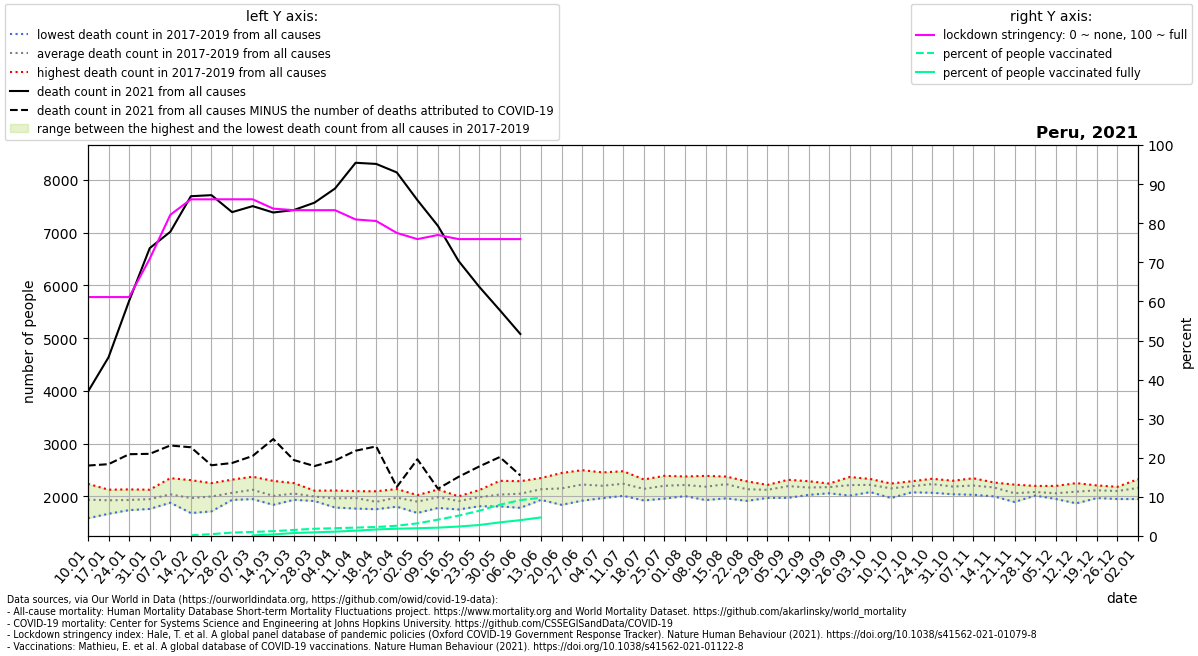

The data file committed next to this chart (first rows):
location, date, time, time_unit, deaths_2010_all_ages, deaths_2011_all_ages, deaths_2012_all_ages, deaths_2013_all_ages, deaths_2014_all_ages, deaths_2015_all_ages, deaths_2016_all_ages, deaths_2017_all_ages, deaths_2018_all_ages, deaths_2019_all_ages, deaths_2020_all_ages, deaths_2021_all_ages, new_deaths, stringency_index, people_vaccinated, people_fully_vaccinated, population, people_vaccinated_percent, people_fully_vaccinated_percent, deaths_min
Peru, 2021-01-10, 1, weekly, , , , , , , , 1585, 1988, 2238, 2407, 3985, 1401, 61.11, , , 32971846, , , 1585
Peru, 2021-01-17, 2, weekly, , , , , , , , 1669, 1980, 2126, 2430, 4637, 2027, 61.11, , , 32971846, , , 1669
Peru, 2021-01-24, 3, weekly, , , , , , , , 1739, 1922, 2132, 2328, 5706, 2907, 61.11, , , 32971846, , , 1739
Peru, 2021-01-31, 4, weekly, , , , , , , , 1761, 1953, 2126, 2356, 6706, 3900, 70.9, , , 32971846, , , 1761
Peru, 2021-02-07, 5, weekly, , , , , , , , 1879, 1888, 2345, 2257, 7016, 4052, 82.15, , , 32971846, , , 1879
Peru, 2021-02-14, 6, weekly, , , , , , , , 1683, 1914, 2307, 2328, 7691, 4761, 86.11, 63720, , 32971846, 0.1933, , 1683
Peru, 2021-02-21, 7, weekly, , , , , , , , 1715, 2024, 2251, 2350, 7711, 5122, 86.11, 156714, , 32971846, 0.4753, , 1715
Peru, 2021-02-28, 8, weekly, , , , , , , , 1933, 1949, 2317, 2345, 7389, 4757, 86.11, 287129, , 32971846, 0.8708, , 1933
Peru, 2021-03-07, 9, weekly, , , , , , , , 2054, 1947, 2372, 2416, 7503, 4737, 86.11, 343711, 51918, 32971846, 1.042, 0.1575, 1947
Peru, 2021-03-14, 10, weekly, , , , , , , , 1839, 1893, 2293, 2409, 7382, 4296, 83.73, 407415, 131850, 32971846, 1.236, 0.3999, 1839
Peru, 2021-03-21, 11, weekly, , , , , , , , 1934, 1972, 2252, 2471, 7429, 4741, 83.33, 511464, 250435, 32971846, 1.551, 0.7595, 1934
Peru, 2021-03-28, 12, weekly, , , , , , , , 1911, 1970, 2107, 2184, 7568, 4994, 83.33, 610508, 308114, 32971846, 1.852, 0.9345, 1911
Peru, 2021-04-04, 13, weekly, , , , , , , , 1788, 1984, 2111, 2151, 7837, 5157, 83.33, 658281, 366803, 32971846, 1.996, 1.112, 1788
Peru, 2021-04-11, 14, weekly, , , , , , , , 1768, 2098, 2039, 2388, 8325, 5460, 80.96, 707808, 445738, 32971846, 2.147, 1.352, 1768
Peru, 2021-04-18, 15, weekly, , , , , , , , 1756, 1836, 2096, 2512, 8303, 5356, 80.56, 758932, 552215, 32971846, 2.302, 1.675, 1756
Peru, 2021-04-25, 16, weekly, , , , , , , , 1804, 1985, 2139, 3095, 8142, 5963, 77.51, 866378, 613262, 32971846, 2.628, 1.86, 1804
Peru, 2021-05-02, 17, weekly, , , , , , , , 1685, 1991, 2023, 3882, 7617, 4914, 75.93, 1066991, 656158, 32971846, 3.236, 1.99, 1685
Peru, 2021-05-09, 18, weekly, , , , , , , , 1780, 2130, 2042, 4756, 7127, 4983, 76.99, 1380710, 704252, 32971846, 4.188, 2.136, 1780
Peru, 2021-05-16, 19, weekly, , , , , , , , 1751, 2001, 1981, 5452, 6463, 4093, 75.93, 1715913, 799309, 32971846, 5.204, 2.424, 1751
Peru, 2021-05-23, 20, weekly, , , , , , , , 1812, 2118, 2021, 5962, 5975, 3409, 75.93, 2130636, 925195, 32971846, 6.462, 2.806, 1812
Peru, 2021-05-30, 21, weekly, , , , , , , , 1810, 2294, 1995, 6349, 5531, 2786, 75.93, 2634909, 1148937, 32971846, 7.991, 3.485, 1810
Peru, 2021-06-06, 22, weekly, , , , , , , , 1782, 2288, 2080, 6556, 5078, 2682, 75.93, 3025606, 1337441, 32971846, 9.176, 4.056, 1782
Peru, 2021-06-13, 23, weekly, , , , , , , , 1933, 2347, 2124, 6648, , 2027, , 3230372, 1566553, 32971846, 9.797, 4.751, 1933
Peru, 2021-06-20, 24, weekly, , , , , , , , 1839, 2443, 2169, 6724, , , , , , , , , 1839
Peru, 2021-06-27, 25, weekly, , , , , , , , 1918, 2496, 2258, 6593, , , , , , , , , 1918
Peru, 2021-07-04, 26, weekly, , , , , , , , 1966, 2454, 2181, 6157, , , , , , , , , 1966
Peru, 2021-07-11, 27, weekly, , , , , , , , 2009, 2476, 2233, 6240, , , , , , , , , 2009
Peru, 2021-07-18, 28, weekly, , , , , , , , 1922, 2320, 2182, 6490, , , , , , , , , 1922
Peru, 2021-07-25, 29, weekly, , , , , , , , 1957, 2389, 2256, 6763, , , , , , , , , 1957
Peru, 2021-08-01, 30, weekly, , , , , , , , 2004, 2377, 2265, 6780, , , , , , , , , 2004
Peru, 2021-08-08, 31, weekly, , , , , , , , 1929, 2388, 2231, 6916, , , , , , , , , 1929
Peru, 2021-08-15, 32, weekly, , , , , , , , 1962, 2375, 2356, 7123, , , , , , , , , 1962
Peru, 2021-08-22, 33, weekly, , , , , , , , 1914, 2285, 2206, 6718, , , , , , , , , 1914
Peru, 2021-08-29, 34, weekly, , , , , , , , 1970, 2217, 2183, 6124, , , , , , , , , 1970
Peru, 2021-09-05, 35, weekly, , , , , , , , 1971, 2314, 2296, 5580, , , , , , , , , 1971
Peru, 2021-09-12, 36, weekly, , , , , , , , 2028, 2287, 2189, 4729, , , , , , , , , 2028
Peru, 2021-09-19, 37, weekly, , , , , , , , 2058, 2224, 2242, 4275, , , , , , , , , 2058
Peru, 2021-09-26, 38, weekly, , , , , , , , 2014, 2259, 2367, 3886, , , , , , , , , 2014
Peru, 2021-10-03, 39, weekly, , , , , , , , 2080, 2329, 2243, 3483, , , , , , , , , 2080
Peru, 2021-10-10, 40, weekly, , , , , , , , 1968, 2243, 2242, 3234, , , , , , , , , 1968
Peru, 2021-10-17, 41, weekly, , , , , , , , 2076, 2286, 2212, 3148, , , , , , , , , 2076
Peru, 2021-10-24, 42, weekly, , , , , , , , 2068, 2297, 2333, 3000, , , , , , , , , 2068
Peru, 2021-10-31, 43, weekly, , , , , , , , 2040, 2296, 2220, 2960, , , , , , , , , 2040
Peru, 2021-11-07, 44, weekly, , , , , , , , 2030, 2242, 2343, 2797, , , , , , , , , 2030
Peru, 2021-11-14, 45, weekly, , , , , , , , 1999, 2245, 2263, 2864, , , , , , , , , 1999
Peru, 2021-11-21, 46, weekly, , , , , , , , 1893, 2060, 2222, 2852, , , , , , , , , 1893
Peru, 2021-11-28, 47, weekly, , , , , , , , 2036, 2014, 2198, 2756, , , , , , , , , 2014
Peru, 2021-12-05, 48, weekly, , , , , , , , 1950, 2028, 2197, 2630, , , , , , , , , 1950
Peru, 2021-12-12, 49, weekly, , , , , , , , 1867, 2147, 2251, 2799, , , , , , , , , 1867
Peru, 2021-12-19, 50, weekly, , , , , , , , 1967, 2168, 2207, 2963, , , , , , , , , 1967
Peru, 2021-12-26, 51, weekly, , , , , , , , 1949, 2181, 2172, 3148, , , , , , , , , 1949
Peru, 2022-01-02, 52, weekly, , , , , , , , 1948, 2205, 2325, 3252, , , , , , , , , 1948
